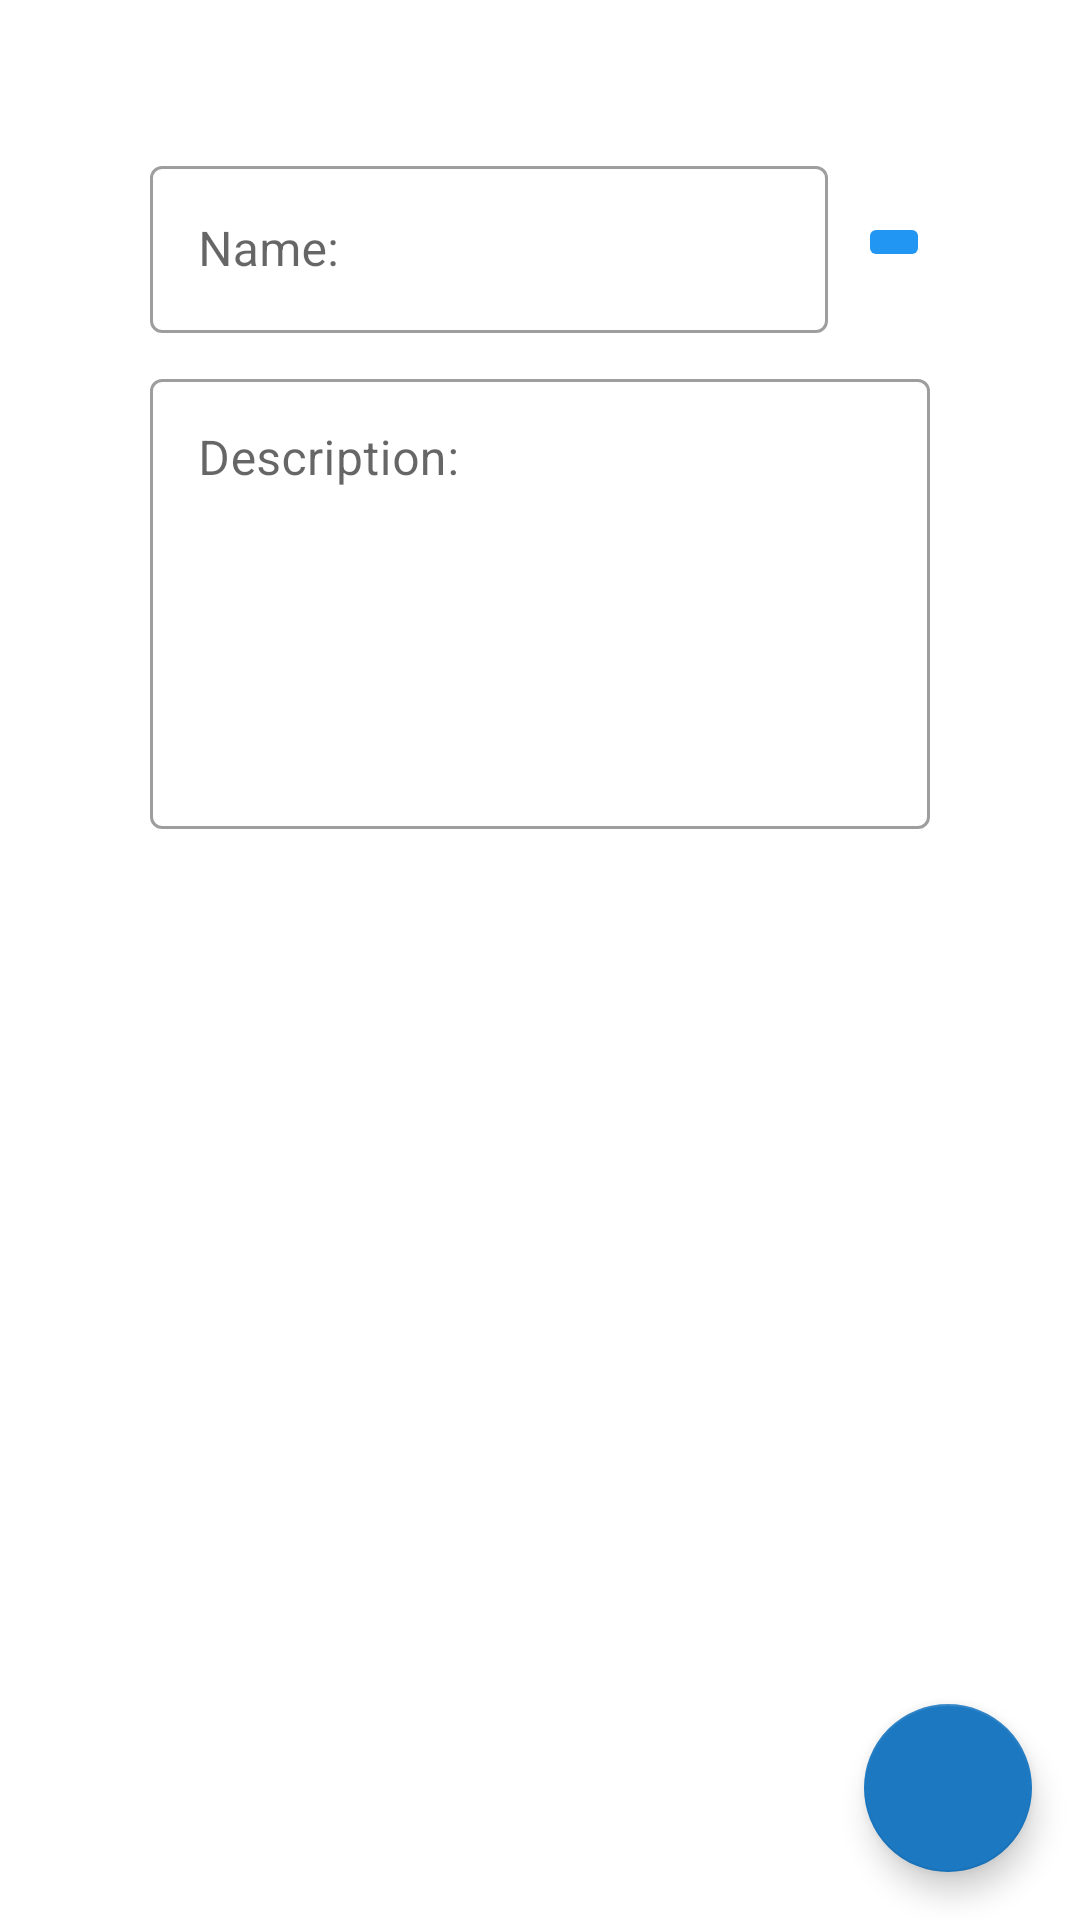

Reconstruct the res/layout file that produces this screen, plus the resources it refers to.
<!-- AndroidManifest.xml: application theme Theme.ToWatch -->
<!-- res/layout/fragment_editmovie.xml -->
<?xml version="1.0" encoding="utf-8"?>
<androidx.coordinatorlayout.widget.CoordinatorLayout
    xmlns:android="http://schemas.android.com/apk/res/android"
    xmlns:app="http://schemas.android.com/apk/res-auto"
    android:layout_width="match_parent"
    android:layout_height="match_parent">

    <ScrollView
        android:layout_width="match_parent"
        android:layout_height="match_parent">

        <androidx.appcompat.widget.LinearLayoutCompat
            android:layout_width="match_parent"
            android:layout_height="wrap_content"
            android:orientation="vertical"
            android:padding="50dp">

            <androidx.constraintlayout.widget.ConstraintLayout
                android:layout_width="match_parent"
                android:layout_height="wrap_content">

                <com.google.android.material.textfield.TextInputLayout
                    android:id="@+id/editMovieFragment_movieName_textLayout"
                    android:layout_width="0dp"
                    android:layout_height="wrap_content"
                    android:layout_marginEnd="10dp"
                    android:hint="@string/name_label"
                    app:layout_constraintTop_toTopOf="parent"
                    app:layout_constraintBottom_toBottomOf="parent"
                    app:layout_constraintStart_toStartOf="parent"
                    app:layout_constraintEnd_toStartOf="@id/editMovieFragment_searchInfo_imageButton"
                    style="@style/Widget.MaterialComponents.TextInputLayout.OutlinedBox">

                    <com.google.android.material.textfield.TextInputEditText
                        android:id="@+id/editMovieFragment_movieName_editText"
                        android:layout_width="match_parent"
                        android:layout_height="wrap_content"
                        android:inputType="text"
                        android:autofillHints="" />

                </com.google.android.material.textfield.TextInputLayout>

                <ImageButton
                    android:id="@+id/editMovieFragment_searchInfo_imageButton"
                    android:layout_width="wrap_content"
                    android:layout_height="wrap_content"
                    android:backgroundTint="?attr/colorPrimary"
                    android:src="@drawable/ic_search_24"
                    android:contentDescription="@string/search"
                    app:layout_constraintTop_toTopOf="parent"
                    app:layout_constraintBottom_toBottomOf="parent"
                    app:layout_constraintEnd_toEndOf="parent" />

            </androidx.constraintlayout.widget.ConstraintLayout>

            <com.google.android.material.textfield.TextInputLayout
                android:id="@+id/editMovieFragment_movieDescription_textLayout"
                android:layout_width="match_parent"
                android:layout_height="wrap_content"
                android:layout_marginTop="10dp"
                android:hint="@string/description_label"
                app:layout_constraintTop_toTopOf="parent"
                app:layout_constraintBottom_toBottomOf="parent"
                app:layout_constraintStart_toStartOf="parent"
                app:layout_constraintEnd_toStartOf="@id/editMovieFragment_searchInfo_imageButton"
                style="@style/Widget.MaterialComponents.TextInputLayout.OutlinedBox">

                <com.google.android.material.textfield.TextInputEditText
                    android:id="@+id/editMovieFragment_movieDescription_editText"
                    android:layout_width="match_parent"
                    android:layout_height="wrap_content"
                    android:minHeight="150dp"
                    android:inputType="textMultiLine"
                    android:imeOptions="flagNoExtractUi"
                    android:gravity="top"
                    android:autofillHints="" />

            </com.google.android.material.textfield.TextInputLayout>
        </androidx.appcompat.widget.LinearLayoutCompat>
    </ScrollView>

    <com.google.android.material.floatingactionbutton.FloatingActionButton
        android:id="@+id/editMovieFragment_confirm_fab"
        android:layout_width="wrap_content"
        android:layout_height="wrap_content"
        android:layout_margin="16dp"
        android:layout_gravity="bottom|end"
        android:src="@drawable/ic_confirm_24"
        android:contentDescription="@string/confirm" />

</androidx.coordinatorlayout.widget.CoordinatorLayout>
<!-- resources referenced by this layout -->
<resources>
  <string name="confirm">Confirm</string>
  <string name="description_label">Description:</string>
  <string name="name_label">Name:</string>
  <string name="search">Search...</string>
  <style name="Theme.ToWatch" parent="Theme.MaterialComponents.DayNight.NoActionBar">
          
          <item name="colorPrimary">@color/blue_light_alt</item>
          <item name="colorPrimaryVariant">@color/blue_dark</item>
          <item name="colorOnPrimary">@color/white</item>
          
          <item name="colorSecondary">@color/blue_dark</item>
          <item name="colorSecondaryVariant">@color/blue_darker</item>
          <item name="colorOnSecondary">@color/white</item>
          
          <item name="android:statusBarColor" tools:targetApi="l">?attr/colorPrimary</item>
          
      </style>
  <color name="blue_light_alt">#2196F3</color>
  <color name="blue_dark">#1B78C1</color>
  <color name="white">#FFFFFFFF</color>
  <color name="blue_darker">#0D66AC</color>
</resources>
